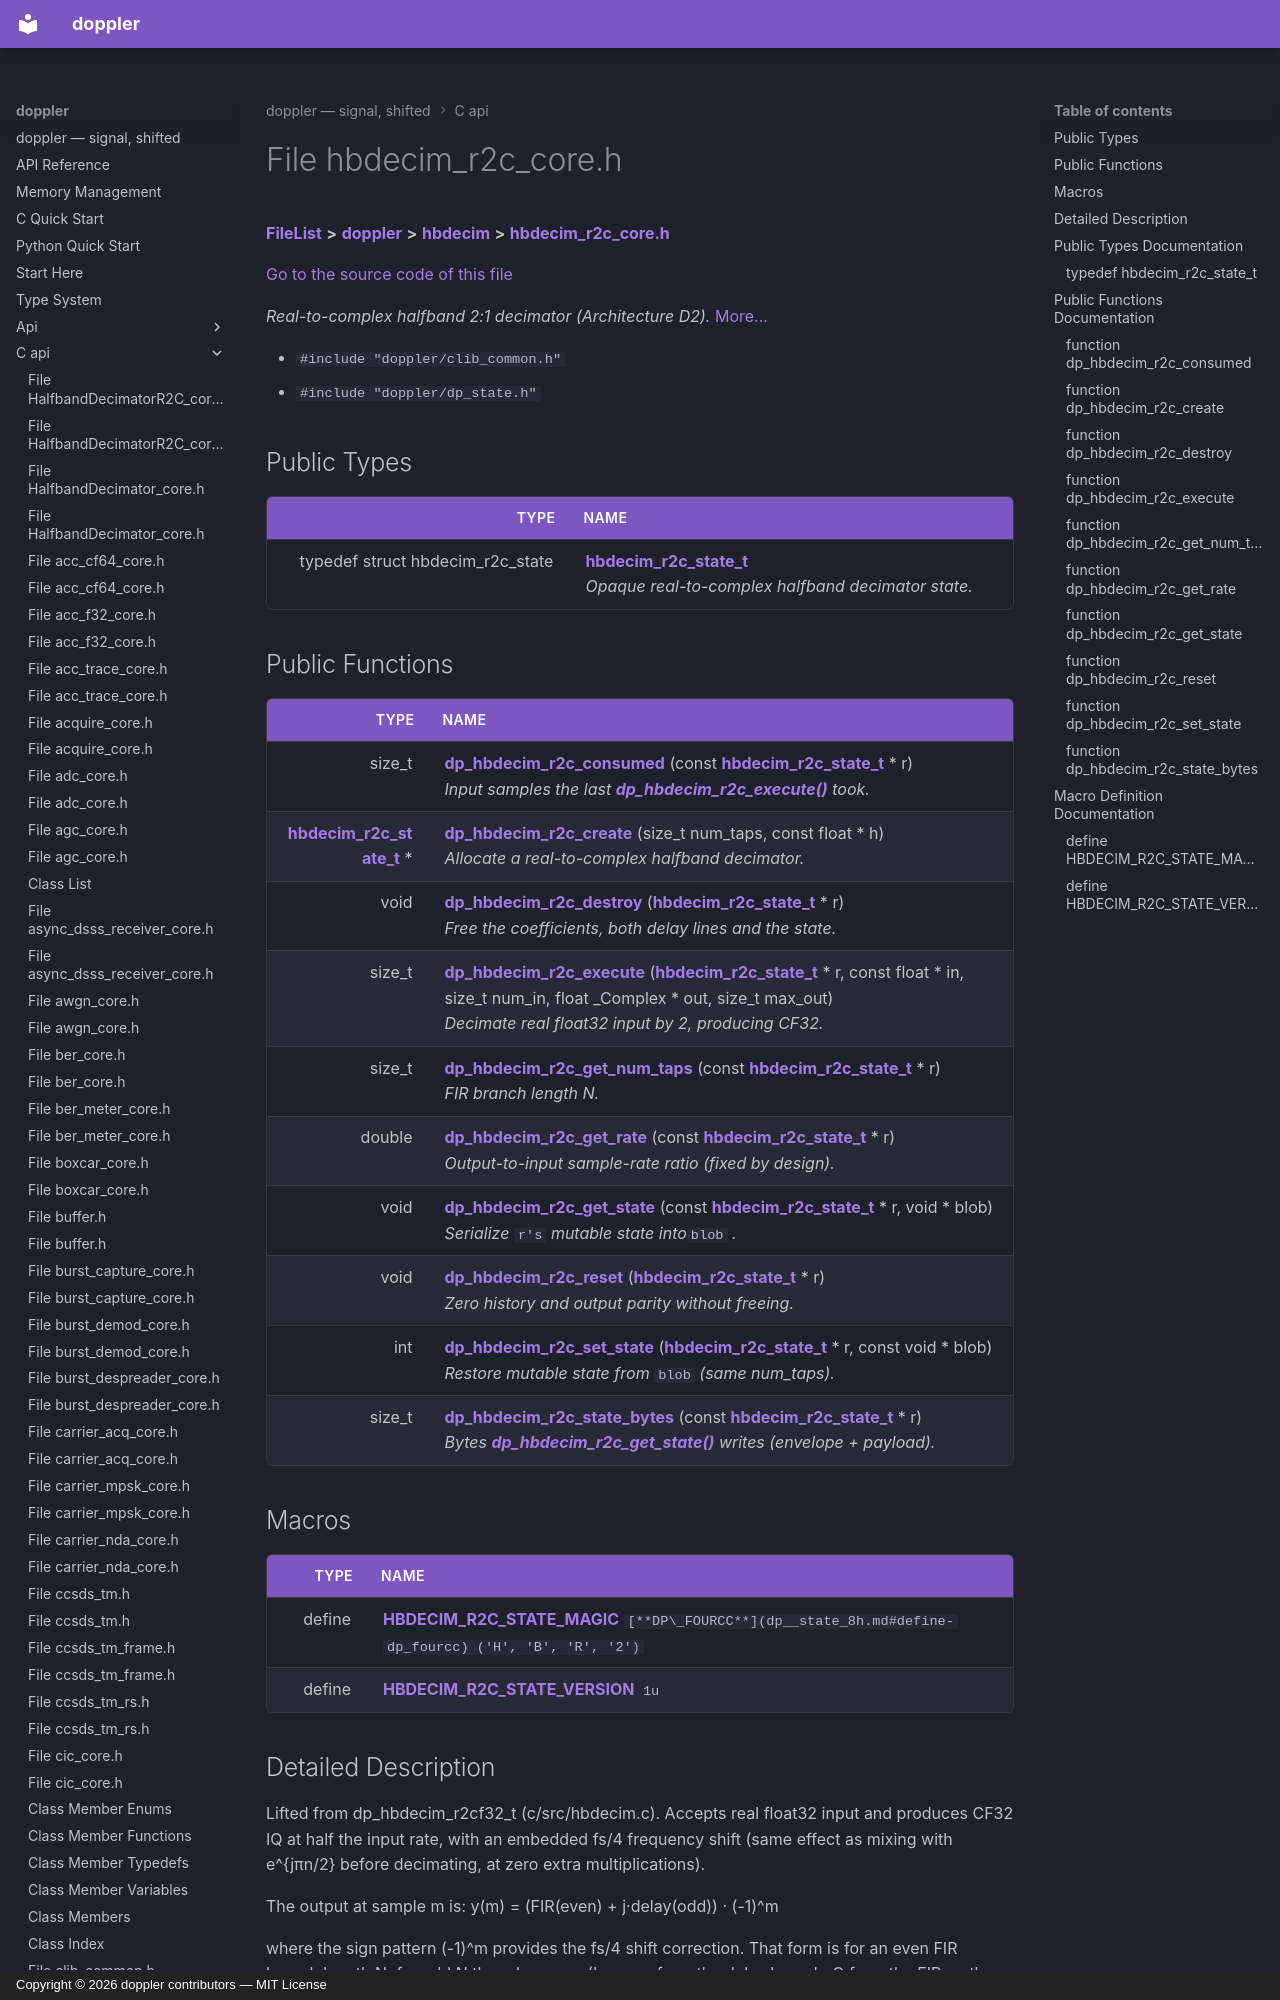

repository: doppler-dsp/doppler · page: c-api/hbdecim__r2c__core_8h/index.html · generator: mkdocs · copyright: Copyright © 2026 doppler contributors — MIT License



# File hbdecim\_r2c\_core.h



[**FileList**](files.md) **>** [**doppler**](dir_c8eead50fa73fbaea26b38d49c33a8a7.md) **>** [**hbdecim**](dir_29792a392a590bbead7fbef545faea73.md) **>** [**hbdecim\_r2c\_core.h**](hbdecim__r2c__core_8h.md)

[Go to the source code of this file](hbdecim__r2c__core_8h_source.md)

_Real-to-complex halfband 2:1 decimator (Architecture D2)._ [More...](#detailed-description)

* `#include "doppler/clib_common.h"`
* `#include "doppler/dp_state.h"`

















## Public Types

| Type | Name |
| ---: | :--- |
| typedef struct hbdecim\_r2c\_state | [**hbdecim\_r2c\_state\_t**](#typedef-hbdecim_r2c_state_t)  <br>_Opaque real-to-complex halfband decimator state._  |
